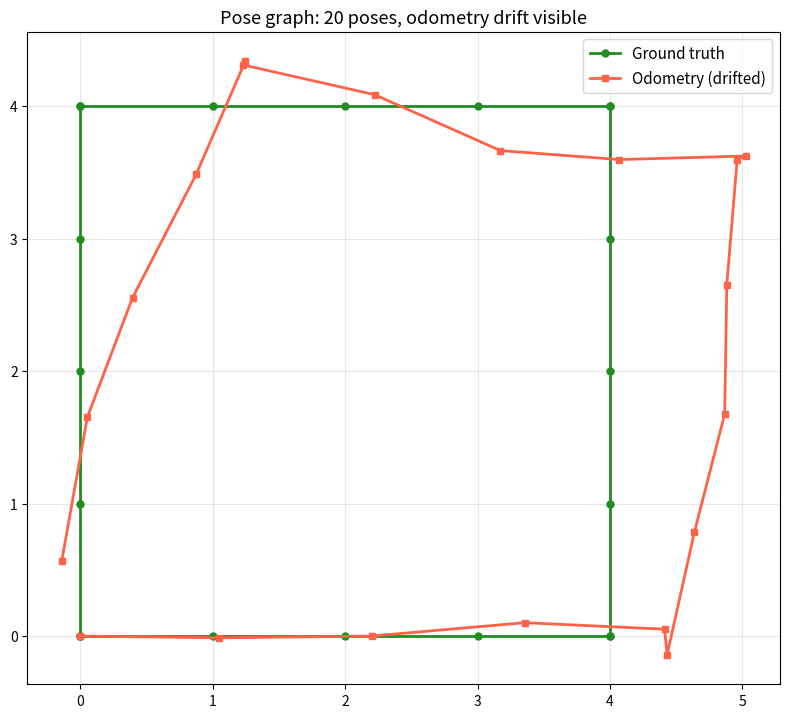
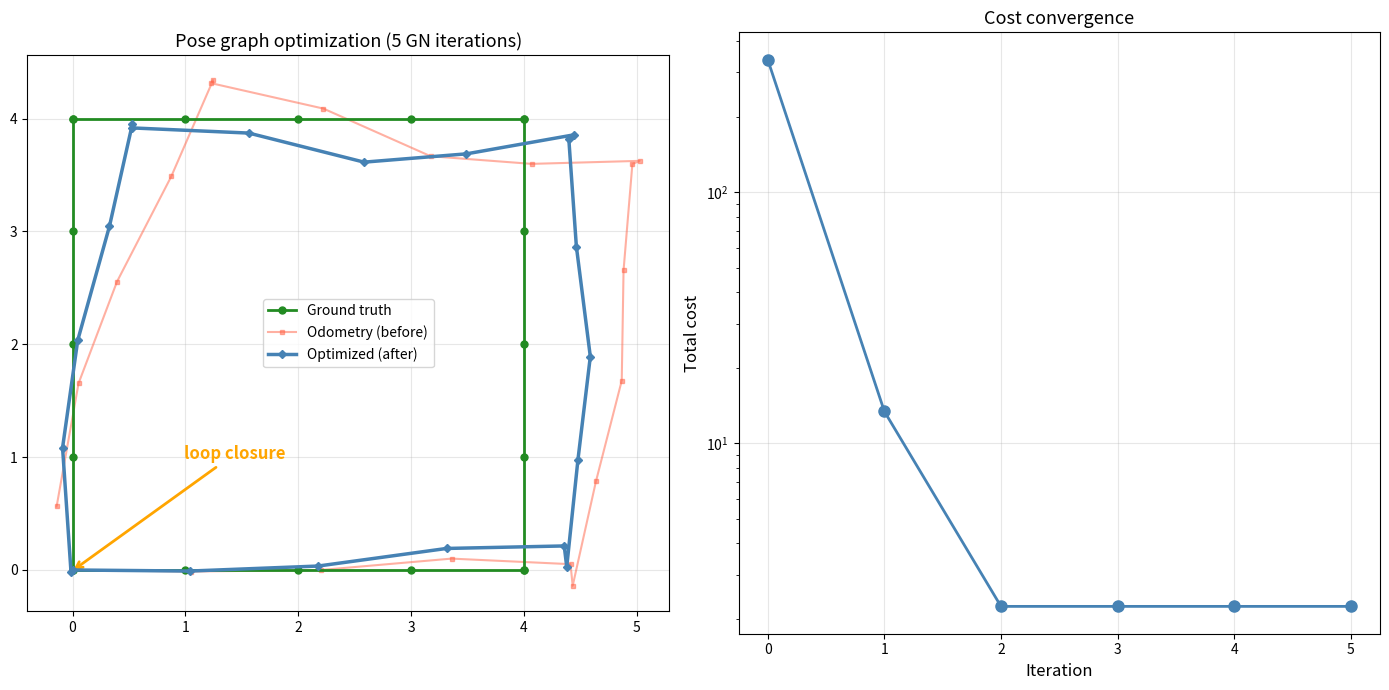
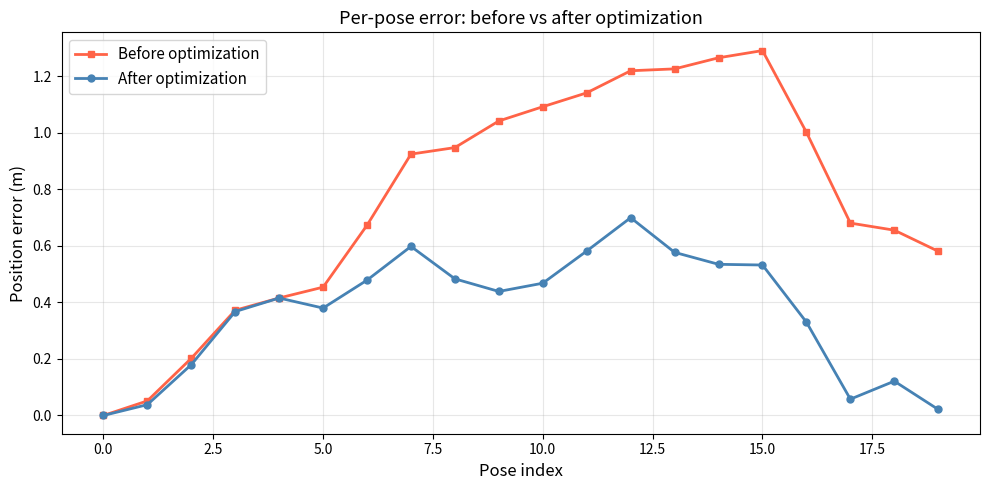
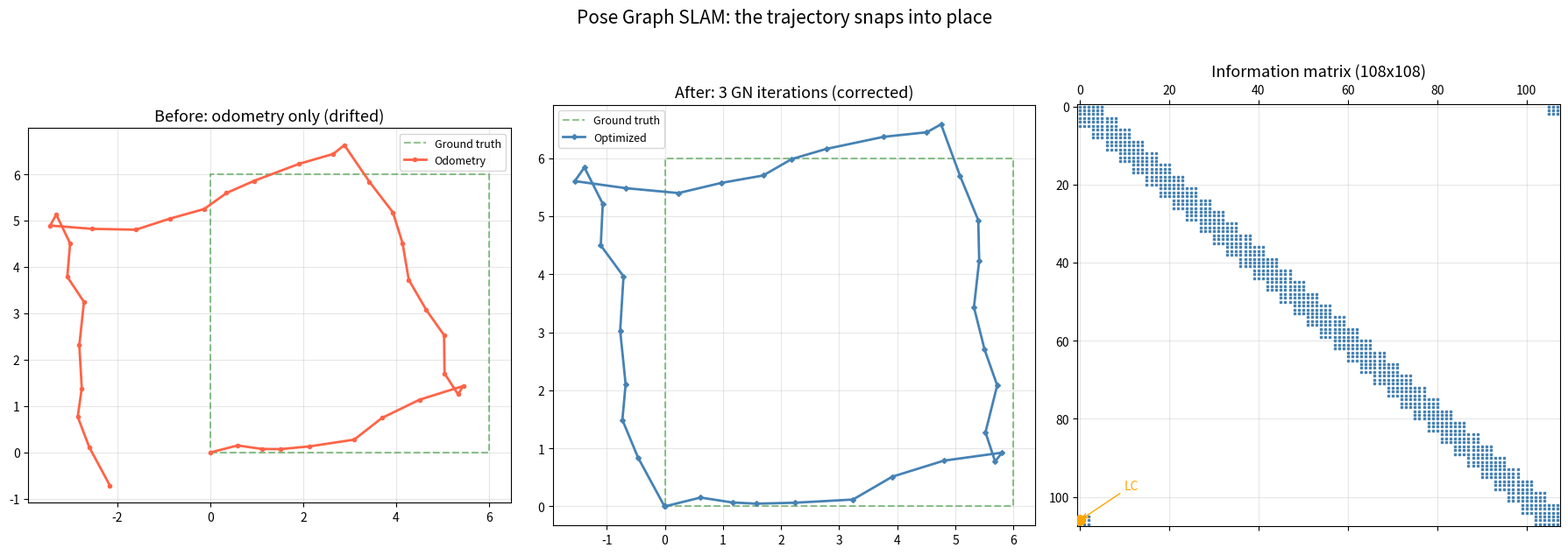
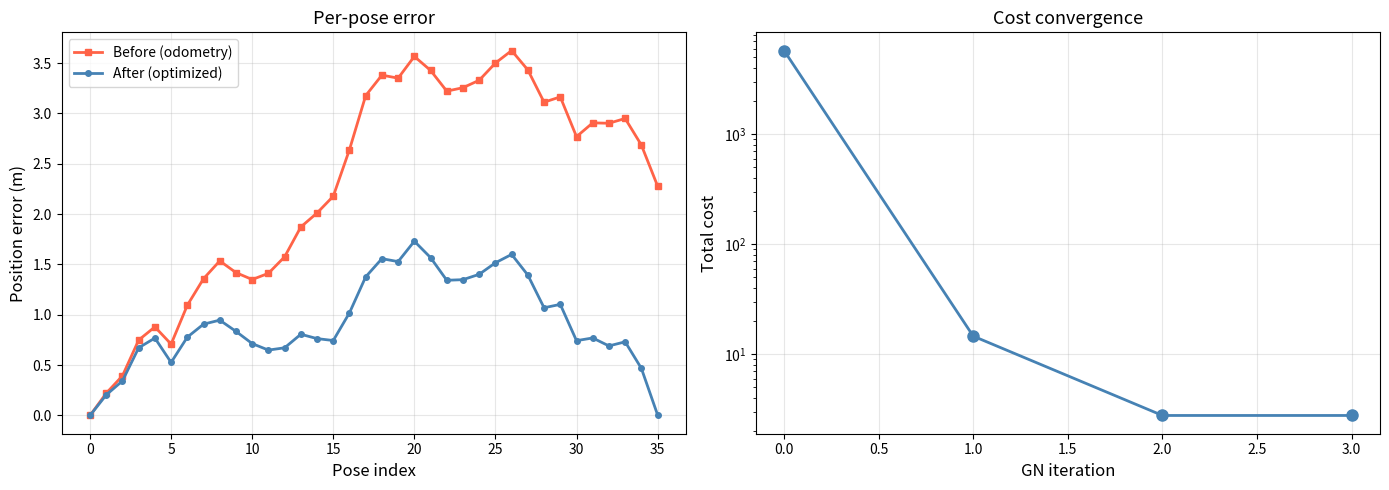

Here is the Python script that generated these plots, in order:
import numpy as np
import matplotlib.pyplot as plt
from matplotlib.patches import Ellipse

plt.rcParams['figure.figsize'] = (10, 5)
plt.rcParams['axes.grid'] = True
plt.rcParams['grid.alpha'] = 0.3

def draw_cov_ellipse(ax, mean, cov, n_std=2, **kwargs):
    from matplotlib.patches import Ellipse
    vals, vecs = np.linalg.eigh(cov)
    angle = np.degrees(np.arctan2(vecs[1,1], vecs[0,1]))
    w, h = 2 * n_std * np.sqrt(np.maximum(vals, 0))
    ax.add_patch(Ellipse(xy=mean, width=w, height=h, angle=angle, **kwargs))

def pose2_compose(a, b):
    """Compose two 2D poses: a (+) b."""
    c = np.cos(a[2])
    s = np.sin(a[2])
    return np.array([
        a[0] + c * b[0] - s * b[1],
        a[1] + s * b[0] + c * b[1],
        a[2] + b[2]
    ])

def pose2_inverse(a):
    """Inverse of a 2D pose."""
    c = np.cos(a[2])
    s = np.sin(a[2])
    return np.array([
        -c * a[0] - s * a[1],
         s * a[0] - c * a[1],
        -a[2]
    ])

def pose2_between(a, b):
    """Relative transform from pose a to pose b: a^{-1} (+) b."""
    return pose2_compose(pose2_inverse(a), b)

def wrap_angle(a):
    """Wrap angle to [-pi, pi]."""
    return (a + np.pi) % (2 * np.pi) - np.pi

print('Pose composition utilities defined.')
print('Test: compose (1,0,0) and (1,0,pi/2):')
result = pose2_compose([1, 0, 0], [1, 0, np.pi/2])
print(f'  Result: ({result[0]:.2f}, {result[1]:.2f}, {np.degrees(result[2]):.1f} deg)')

# ── PARAMETERS ── change these and re-run ─────────────────────────────────────
np.random.seed(42)
# Ground truth: robot drives a rectangle
side_length = 4.0
steps_per_side = 4
sigma_odom_xy = 0.1   # odometry noise in x, y
sigma_odom_th = 0.05  # odometry noise in theta
# ──────────────────────────────────────────────────────────────────────────────

# Generate ground truth poses for a rectangle
true_poses = [np.array([0.0, 0.0, 0.0])]
step = side_length / steps_per_side

# Right side
for i in range(steps_per_side):
    p = true_poses[-1].copy()
    p[0] += step; true_poses.append(p)
# Turn left 90
p = true_poses[-1].copy(); p[2] += np.pi/2; true_poses.append(p)
# Top side
for i in range(steps_per_side):
    p = true_poses[-1].copy()
    p[0] += step * np.cos(p[2]); p[1] += step * np.sin(p[2])
    true_poses.append(p)
# Turn left 90
p = true_poses[-1].copy(); p[2] += np.pi/2; true_poses.append(p)
# Left side (going back)
for i in range(steps_per_side):
    p = true_poses[-1].copy()
    p[0] += step * np.cos(p[2]); p[1] += step * np.sin(p[2])
    true_poses.append(p)
# Turn left 90
p = true_poses[-1].copy(); p[2] += np.pi/2; true_poses.append(p)
# Bottom side (going back to start)
for i in range(steps_per_side):
    p = true_poses[-1].copy()
    p[0] += step * np.cos(p[2]); p[1] += step * np.sin(p[2])
    true_poses.append(p)

true_poses = [p.copy() for p in true_poses]
n_poses = len(true_poses)

# Generate odometry edges with noise
edges = []  # (i, j, z_ij, Omega_ij)
odom_poses = [true_poses[0].copy()]  # dead-reckoned trajectory

for i in range(n_poses - 1):
    z_true = pose2_between(true_poses[i], true_poses[i+1])
    noise = np.array([np.random.randn() * sigma_odom_xy,
                       np.random.randn() * sigma_odom_xy,
                       np.random.randn() * sigma_odom_th])
    z_noisy = z_true + noise
    z_noisy[2] = wrap_angle(z_noisy[2])
    
    Omega = np.diag([1.0/sigma_odom_xy**2, 1.0/sigma_odom_xy**2, 1.0/sigma_odom_th**2])
    edges.append((i, i+1, z_noisy, Omega))
    
    # Dead-reckoning
    odom_poses.append(pose2_compose(odom_poses[-1], z_noisy))

odom_poses = np.array(odom_poses)
true_arr = np.array(true_poses)

fig, ax = plt.subplots(figsize=(8, 8))
ax.plot(true_arr[:, 0], true_arr[:, 1], 'forestgreen', lw=2, marker='o', ms=5,
        label='Ground truth', zorder=3)
ax.plot(odom_poses[:, 0], odom_poses[:, 1], 'tomato', lw=2, marker='s', ms=4,
        label='Odometry (drifted)', zorder=4)
ax.set_aspect('equal'); ax.legend(fontsize=11)
ax.set_title(f'Pose graph: {n_poses} poses, odometry drift visible', fontsize=13)
plt.tight_layout()
plt.show()

drift = np.linalg.norm(odom_poses[-1, :2] - true_arr[-1, :2])
print(f'Final pose drift (odometry only): {drift:.3f} m')
print(f'The last pose should be near the first, but has drifted away.')

# ── PARAMETERS ── change these and re-run ─────────────────────────────────────
sigma_loop_xy = 0.05    # loop closure is more precise than odometry
sigma_loop_th = 0.02
add_loop_closure = True  # toggle to see effect
# ──────────────────────────────────────────────────────────────────────────────

# Add loop closure: last pose to first pose
if add_loop_closure:
    z_loop_true = pose2_between(true_poses[-1], true_poses[0])
    noise_lc = np.array([np.random.randn() * sigma_loop_xy,
                          np.random.randn() * sigma_loop_xy,
                          np.random.randn() * sigma_loop_th])
    z_loop = z_loop_true + noise_lc
    z_loop[2] = wrap_angle(z_loop[2])
    Omega_loop = np.diag([1.0/sigma_loop_xy**2, 1.0/sigma_loop_xy**2, 1.0/sigma_loop_th**2])
    edges.append((n_poses - 1, 0, z_loop, Omega_loop))
    print(f'Loop closure edge added: pose {n_poses-1} -> pose 0')
    print(f'  Measured relative transform: dx={z_loop[0]:.3f}, dy={z_loop[1]:.3f}, '
          f'dtheta={np.degrees(z_loop[2]):.1f} deg')

print(f'\nTotal edges: {len(edges)}')
print(f'  Odometry: {n_poses - 1}')
print(f'  Loop closure: {1 if add_loop_closure else 0}')

def compute_edge_residual(xi, xj, z_ij):
    """Compute residual for edge (i,j)."""
    # Predicted relative transform
    z_pred = pose2_between(xi, xj)
    e = z_ij - z_pred
    e[2] = wrap_angle(e[2])
    return e

def compute_edge_jacobians(xi, xj):
    """Compute Jacobians A (w.r.t. xi) and B (w.r.t. xj) numerically."""
    eps = 1e-6
    z_pred_0 = pose2_between(xi, xj)
    
    A = np.zeros((3, 3))
    B = np.zeros((3, 3))
    
    for k in range(3):
        xi_plus = xi.copy(); xi_plus[k] += eps
        z_plus = pose2_between(xi_plus, xj)
        diff = z_plus - z_pred_0
        diff[2] = wrap_angle(diff[2])
        A[:, k] = -diff / eps  # negative because residual is z - z_pred
        
        xj_plus = xj.copy(); xj_plus[k] += eps
        z_plus = pose2_between(xi, xj_plus)
        diff = z_plus - z_pred_0
        diff[2] = wrap_angle(diff[2])
        B[:, k] = -diff / eps
    
    return A, B

def pose_graph_optimize(poses_init, edges, n_iterations=5, fix_first=True):
    """Gauss-Newton pose graph optimization."""
    n = len(poses_init)
    poses = [p.copy() for p in poses_init]
    cost_history = []
    
    for iteration in range(n_iterations):
        dim = 3 * n
        H = np.zeros((dim, dim))
        b = np.zeros(dim)
        total_cost = 0.0
        
        for (i, j, z_ij, Omega) in edges:
            e = compute_edge_residual(poses[i], poses[j], z_ij)
            A, B = compute_edge_jacobians(poses[i], poses[j])
            
            total_cost += e @ Omega @ e
            
            # Accumulate into H and b
            ri, rj = 3*i, 3*j
            H[ri:ri+3, ri:ri+3] += A.T @ Omega @ A
            H[ri:ri+3, rj:rj+3] += A.T @ Omega @ B
            H[rj:rj+3, ri:ri+3] += B.T @ Omega @ A
            H[rj:rj+3, rj:rj+3] += B.T @ Omega @ B
            b[ri:ri+3] += A.T @ Omega @ e
            b[rj:rj+3] += B.T @ Omega @ e
        
        cost_history.append(total_cost)
        
        # Fix first pose (gauge freedom)
        if fix_first:
            H[:3, :] = 0; H[:, :3] = 0
            H[:3, :3] = np.eye(3) * 1e6
            b[:3] = 0
        
        # Solve
        dx = np.linalg.solve(H, -b)
        
        # Update poses
        for k in range(n):
            poses[k] = poses[k] + dx[3*k:3*k+3]
            poses[k][2] = wrap_angle(poses[k][2])
    
    # Final cost
    total_cost = 0
    for (i, j, z_ij, Omega) in edges:
        e = compute_edge_residual(poses[i], poses[j], z_ij)
        total_cost += e @ Omega @ e
    cost_history.append(total_cost)
    
    return poses, cost_history

print('Pose graph optimizer (Gauss-Newton) defined.')

# ── PARAMETERS ── change these and re-run ─────────────────────────────────────
n_gn_iterations = 5
# ──────────────────────────────────────────────────────────────────────────────

# Initialize with odometry (dead-reckoned) poses
init_poses = [odom_poses[k].copy() for k in range(n_poses)]

opt_poses, costs = pose_graph_optimize(init_poses, edges, n_gn_iterations)
opt_arr = np.array(opt_poses)

fig, axes = plt.subplots(1, 2, figsize=(14, 7))

ax = axes[0]
ax.plot(true_arr[:, 0], true_arr[:, 1], 'forestgreen', lw=2, marker='o', ms=5,
        label='Ground truth', zorder=3)
ax.plot(odom_poses[:, 0], odom_poses[:, 1], 'tomato', lw=1.5, marker='s', ms=3,
        label='Odometry (before)', alpha=0.5, zorder=2)
ax.plot(opt_arr[:, 0], opt_arr[:, 1], 'steelblue', lw=2.5, marker='D', ms=4,
        label='Optimized (after)', zorder=4)

if add_loop_closure:
    ax.annotate('loop closure', xy=(opt_arr[-1, 0], opt_arr[-1, 1]),
                xytext=(opt_arr[-1, 0]+1, opt_arr[-1, 1]+1),
                arrowprops=dict(arrowstyle='->', color='orange', lw=2),
                fontsize=12, color='orange', fontweight='bold')

ax.set_aspect('equal'); ax.legend(fontsize=10)
ax.set_title(f'Pose graph optimization ({n_gn_iterations} GN iterations)', fontsize=13)

ax = axes[1]
ax.semilogy(costs, 'steelblue', lw=2, marker='o', ms=8)
ax.set_xlabel('Iteration', fontsize=12)
ax.set_ylabel('Total cost', fontsize=12)
ax.set_title('Cost convergence', fontsize=13)

plt.tight_layout()
plt.show()

# Per-pose error
errors_before = [np.linalg.norm(odom_poses[k, :2] - true_arr[k, :2]) for k in range(n_poses)]
errors_after = [np.linalg.norm(opt_arr[k, :2] - true_arr[k, :2]) for k in range(n_poses)]
print(f'Mean position error BEFORE optimization: {np.mean(errors_before):.4f} m')
print(f'Mean position error AFTER optimization:  {np.mean(errors_after):.4f} m')
print(f'Improvement: {np.mean(errors_before)/max(np.mean(errors_after),1e-10):.1f}x')

# Per-pose error comparison
fig, ax = plt.subplots(figsize=(10, 5))
ax.plot(errors_before, 'tomato', lw=2, marker='s', ms=5, label='Before optimization')
ax.plot(errors_after, 'steelblue', lw=2, marker='o', ms=5, label='After optimization')
ax.set_xlabel('Pose index', fontsize=12)
ax.set_ylabel('Position error (m)', fontsize=12)
ax.set_title('Per-pose error: before vs after optimization', fontsize=13)
ax.legend(fontsize=11)
plt.tight_layout()
plt.show()

# ── PARAMETERS ── change these and re-run ─────────────────────────────────────
np.random.seed(123)
n_rect_steps = 8        # steps per side
rect_side = 6.0
sigma_odom = 0.15       # odometry noise
sigma_odom_th = 0.08
sigma_lc = 0.03         # loop closure noise (much tighter)
sigma_lc_th = 0.01
n_opt_iters = 3
# ──────────────────────────────────────────────────────────────────────────────

# Generate ground truth rectangle
step_cap = rect_side / n_rect_steps
gt_poses_cap = [np.array([0.0, 0.0, 0.0])]
headings = [0, np.pi/2, np.pi, 3*np.pi/2]

for side in range(4):
    heading = headings[side]
    # Add turn if not first side
    if side > 0:
        p = gt_poses_cap[-1].copy()
        p[2] = heading
        gt_poses_cap.append(p)
    # Add steps along this side
    for s in range(n_rect_steps):
        p = gt_poses_cap[-1].copy()
        p[0] += step_cap * np.cos(heading)
        p[1] += step_cap * np.sin(heading)
        gt_poses_cap.append(p)

n_cap = len(gt_poses_cap)
gt_arr_cap = np.array(gt_poses_cap)

# Build edges with noise
edges_cap = []
odom_cap = [gt_poses_cap[0].copy()]

for i in range(n_cap - 1):
    z_true = pose2_between(gt_poses_cap[i], gt_poses_cap[i+1])
    noise = np.array([np.random.randn()*sigma_odom, np.random.randn()*sigma_odom,
                       np.random.randn()*sigma_odom_th])
    z_noisy = z_true + noise
    z_noisy[2] = wrap_angle(z_noisy[2])
    Omega = np.diag([1/sigma_odom**2, 1/sigma_odom**2, 1/sigma_odom_th**2])
    edges_cap.append((i, i+1, z_noisy, Omega))
    odom_cap.append(pose2_compose(odom_cap[-1], z_noisy))

odom_cap = np.array(odom_cap)

# Loop closure
z_lc_true = pose2_between(gt_poses_cap[-1], gt_poses_cap[0])
z_lc = z_lc_true + np.array([np.random.randn()*sigma_lc, np.random.randn()*sigma_lc,
                               np.random.randn()*sigma_lc_th])
z_lc[2] = wrap_angle(z_lc[2])
Omega_lc = np.diag([1/sigma_lc**2, 1/sigma_lc**2, 1/sigma_lc_th**2])
edges_cap.append((n_cap - 1, 0, z_lc, Omega_lc))

# Optimize
init_cap = [odom_cap[k].copy() for k in range(n_cap)]
opt_cap, costs_cap = pose_graph_optimize(init_cap, edges_cap, n_opt_iters)
opt_cap_arr = np.array(opt_cap)

print(f'Pose graph: {n_cap} poses, {len(edges_cap)} edges')
print(f'Optimized in {n_opt_iters} Gauss-Newton iterations')

fig, axes = plt.subplots(1, 3, figsize=(18, 6))

# Before optimization
ax = axes[0]
ax.plot(gt_arr_cap[:, 0], gt_arr_cap[:, 1], 'forestgreen', lw=1.5, ls='--', alpha=0.5, label='Ground truth')
ax.plot(odom_cap[:, 0], odom_cap[:, 1], 'tomato', lw=2, marker='o', ms=3, label='Odometry')
ax.set_aspect('equal'); ax.legend(fontsize=9)
ax.set_title('Before: odometry only (drifted)', fontsize=13)

# After optimization
ax = axes[1]
ax.plot(gt_arr_cap[:, 0], gt_arr_cap[:, 1], 'forestgreen', lw=1.5, ls='--', alpha=0.5, label='Ground truth')
ax.plot(opt_cap_arr[:, 0], opt_cap_arr[:, 1], 'steelblue', lw=2, marker='D', ms=3, label='Optimized')
ax.set_aspect('equal'); ax.legend(fontsize=9)
ax.set_title(f'After: {n_opt_iters} GN iterations (corrected)', fontsize=13)

# Information matrix
ax = axes[2]
dim_cap = 3 * n_cap
H_viz = np.zeros((dim_cap, dim_cap))
for (i, j, z, Om) in edges_cap:
    ri, rj = 3*i, 3*j
    H_viz[ri:ri+3, ri:ri+3] += 1
    H_viz[ri:ri+3, rj:rj+3] += 1
    H_viz[rj:rj+3, ri:ri+3] += 1
    H_viz[rj:rj+3, rj:rj+3] += 1
ax.spy(H_viz, aspect='auto', markersize=2, color='steelblue')
ax.set_title(f'Information matrix ({dim_cap}x{dim_cap})', fontsize=13)
# Highlight loop closure
ax.plot(0, dim_cap-2, 'o', color='orange', ms=8, zorder=10)
ax.annotate('LC', xy=(0, dim_cap-2), xytext=(10, dim_cap-10),
            arrowprops=dict(arrowstyle='->', color='orange'), fontsize=10, color='orange')

plt.suptitle('Pose Graph SLAM: the trajectory snaps into place', fontsize=15, y=1.02)
plt.tight_layout()
plt.show()

# Detailed error analysis
err_before = [np.linalg.norm(odom_cap[k, :2] - gt_arr_cap[k, :2]) for k in range(n_cap)]
err_after = [np.linalg.norm(opt_cap_arr[k, :2] - gt_arr_cap[k, :2]) for k in range(n_cap)]

fig, axes = plt.subplots(1, 2, figsize=(14, 5))

ax = axes[0]
ax.plot(err_before, 'tomato', lw=2, marker='s', ms=4, label='Before (odometry)')
ax.plot(err_after, 'steelblue', lw=2, marker='o', ms=4, label='After (optimized)')
ax.set_xlabel('Pose index', fontsize=12)
ax.set_ylabel('Position error (m)', fontsize=12)
ax.set_title('Per-pose error', fontsize=13)
ax.legend()

ax = axes[1]
ax.semilogy(costs_cap, 'steelblue', lw=2, marker='o', ms=8)
ax.set_xlabel('GN iteration', fontsize=12)
ax.set_ylabel('Total cost', fontsize=12)
ax.set_title('Cost convergence', fontsize=13)

plt.tight_layout()
plt.show()

print(f'Mean error before: {np.mean(err_before):.4f} m')
print(f'Mean error after:  {np.mean(err_after):.4f} m')
print(f'Max error before:  {np.max(err_before):.4f} m')
print(f'Max error after:   {np.max(err_after):.4f} m')

# Your code here

# Your code here

# Your code here
